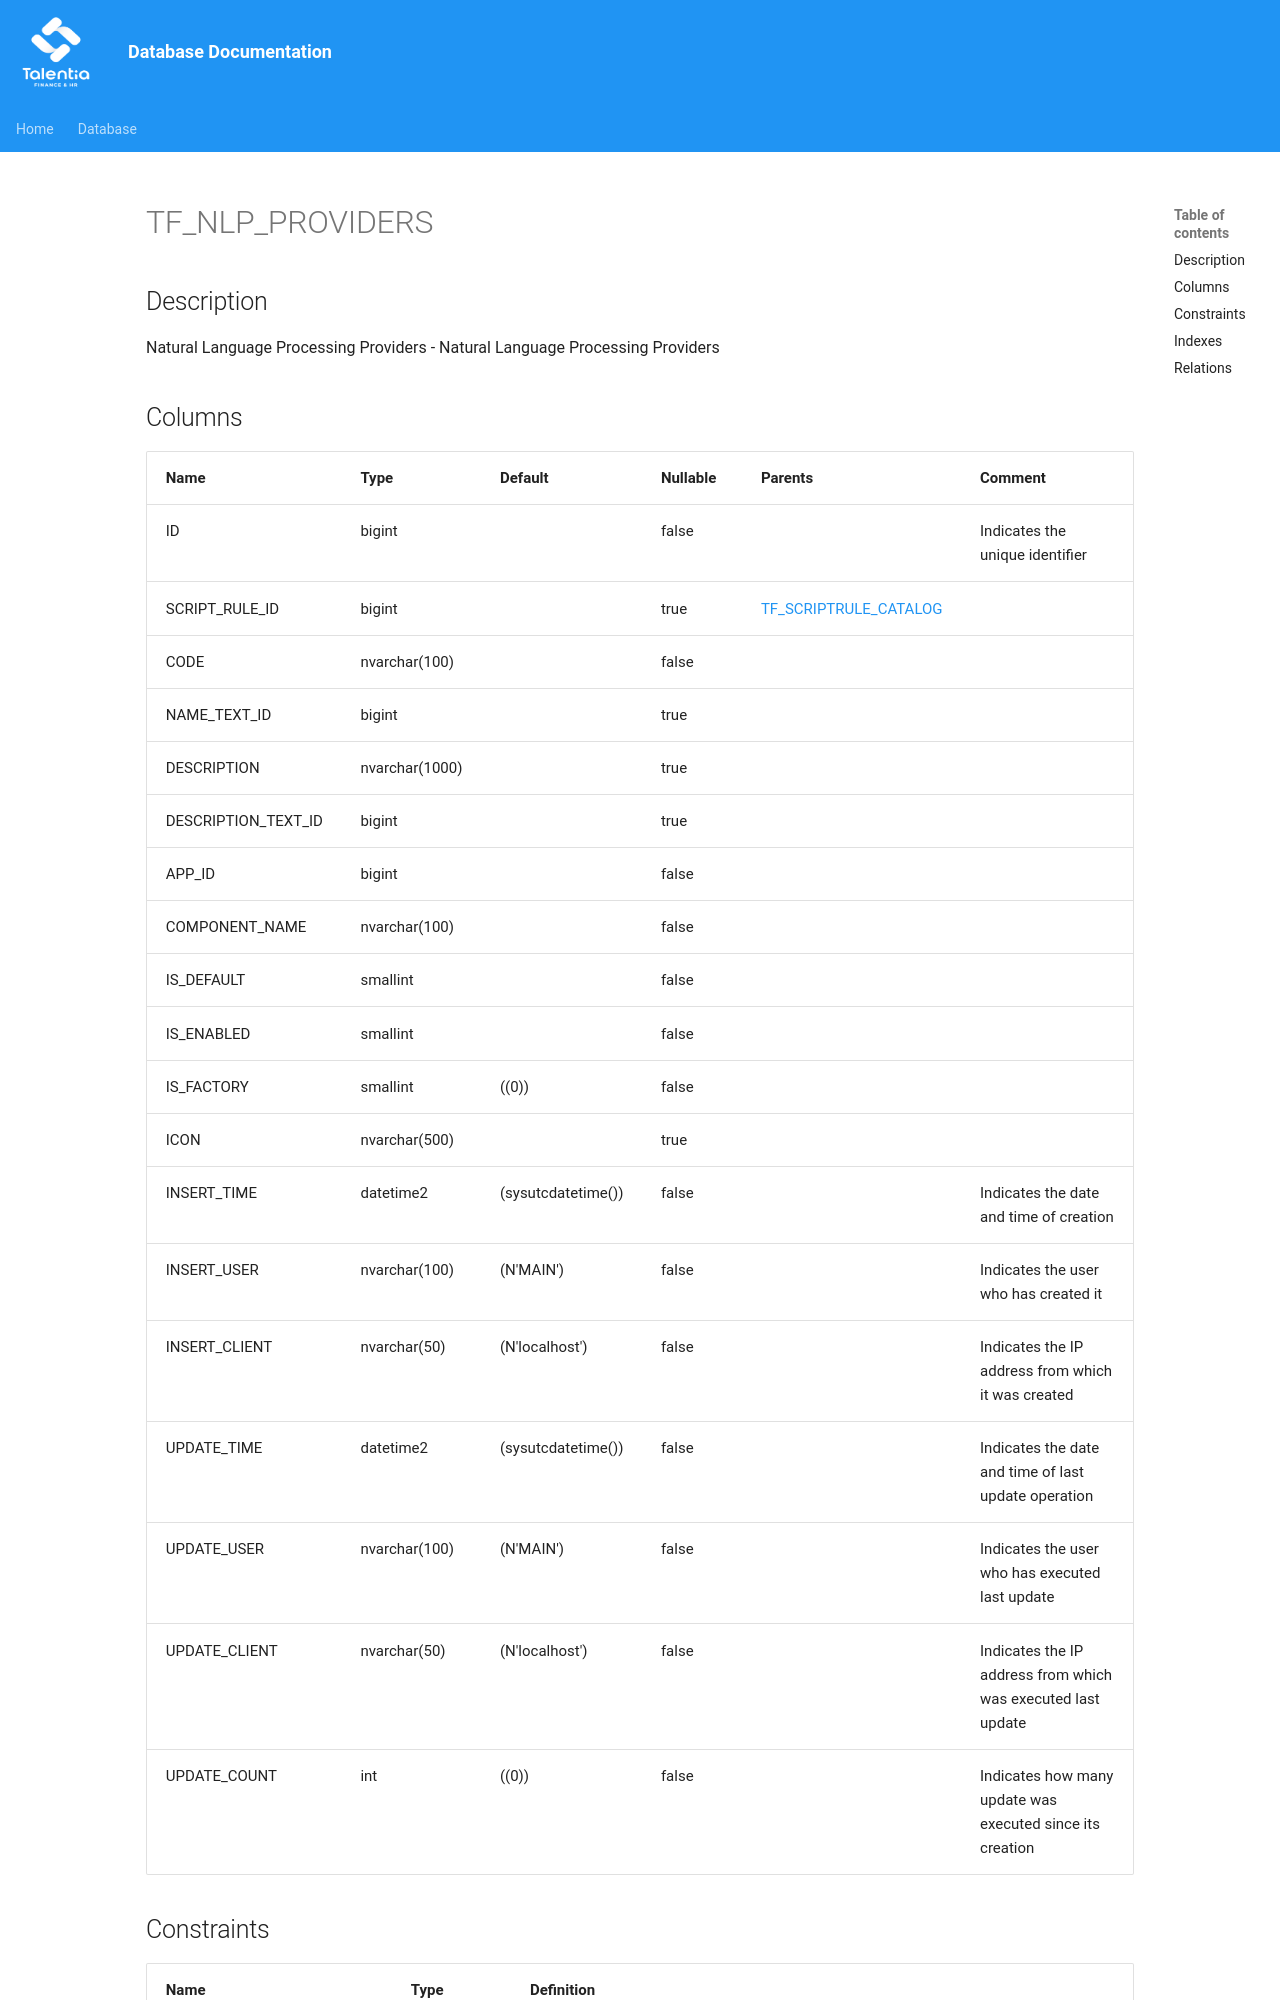

repository: giovanniporcelli/documentazione-db · page: schema/TF_NLP_PROVIDERS/index.html · generator: mkdocs

# TF_NLP_PROVIDERS

## Description

Natural Language Processing Providers - Natural Language Processing Providers  


## Columns

| Name | Type | Default | Nullable | Parents | Comment |
| ---- | ---- | ------- | -------- | ------- | ------- |
| ID | bigint |  | false |  | Indicates the unique identifier |
| SCRIPT_RULE_ID | bigint |  | true | [TF_SCRIPTRULE_CATALOG](TF_SCRIPTRULE_CATALOG.md) |  |
| CODE | nvarchar(100) |  | false |  |  |
| NAME_TEXT_ID | bigint |  | true |  |  |
| DESCRIPTION | nvarchar(1000) |  | true |  |  |
| DESCRIPTION_TEXT_ID | bigint |  | true |  |  |
| APP_ID | bigint |  | false |  |  |
| COMPONENT_NAME | nvarchar(100) |  | false |  |  |
| IS_DEFAULT | smallint |  | false |  |  |
| IS_ENABLED | smallint |  | false |  |  |
| IS_FACTORY | smallint | ((0)) | false |  |  |
| ICON | nvarchar(500) |  | true |  |  |
| INSERT_TIME | datetime2 | (sysutcdatetime()) | false |  | Indicates the date and time of creation |
| INSERT_
